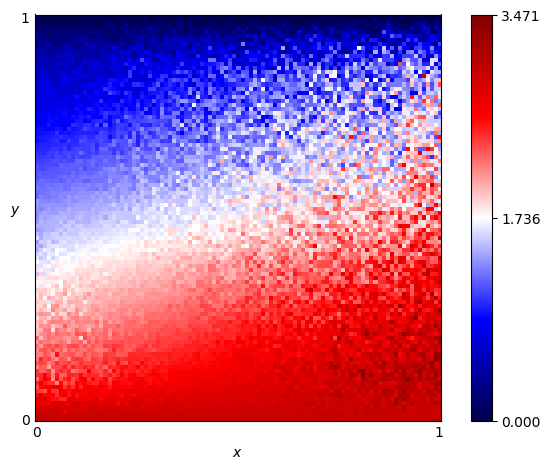

Data behind this chart, as committed beside it:
x, y, score
0.0, 0.0, 3.0
0.0, 0.01, 2.963
0.0, 0.02, 2.932
0.0, 0.03, 2.723
0.0, 0.04, 2.697
0.0, 0.05, 2.75
0.0, 0.06, 2.559
0.0, 0.07, 2.448
0.0, 0.08, 2.336
0.0, 0.09, 2.481
0.0, 0.1, 2.232
0.0, 0.11, 2.435
0.0, 0.12, 2.425
0.0, 0.13, 2.166
0.0, 0.14, 2.309
0.0, 0.15, 2.209
0.0, 0.16, 2.169
0.0, 0.17, 2.158
0.0, 0.18, 2.216
0.0, 0.19, 2.112
0.0, 0.2, 2.238
0.0, 0.21, 1.974
0.0, 0.22, 1.963
0.0, 0.23, 1.917
0.0, 0.24, 1.956
0.0, 0.25, 1.85
0.0, 0.26, 1.98
0.0, 0.27, 1.893
0.0, 0.28, 1.868
0.0, 0.29, 1.932
0.0, 0.3, 1.85
0.0, 0.31, 1.832
0.0, 0.32, 1.886
0.0, 0.33, 1.782
0.0, 0.34, 1.756
0.0, 0.35, 1.844
0.0, 0.36, 1.546
0.0, 0.37, 1.835
0.0, 0.38, 1.616
0.0, 0.39, 1.723
0.0, 0.4, 1.65
0.0, 0.41, 1.598
0.0, 0.42, 1.476
0.0, 0.43, 1.495
0.0, 0.44, 1.403
0.0, 0.45, 1.619
0.0, 0.46, 1.516
0.0, 0.47, 1.384
0.0, 0.48, 1.465
0.0, 0.49, 1.39
0.0, 0.5, 1.369
0.0, 0.51, 1.353
0.0, 0.52, 1.377
0.0, 0.53, 1.365
0.0, 0.54, 1.397
0.0, 0.55, 1.246
0.0, 0.56, 1.217
0.0, 0.57, 1.262
0.0, 0.58, 1.242
0.0, 0.59, 1.187
... 10,141 more rows
